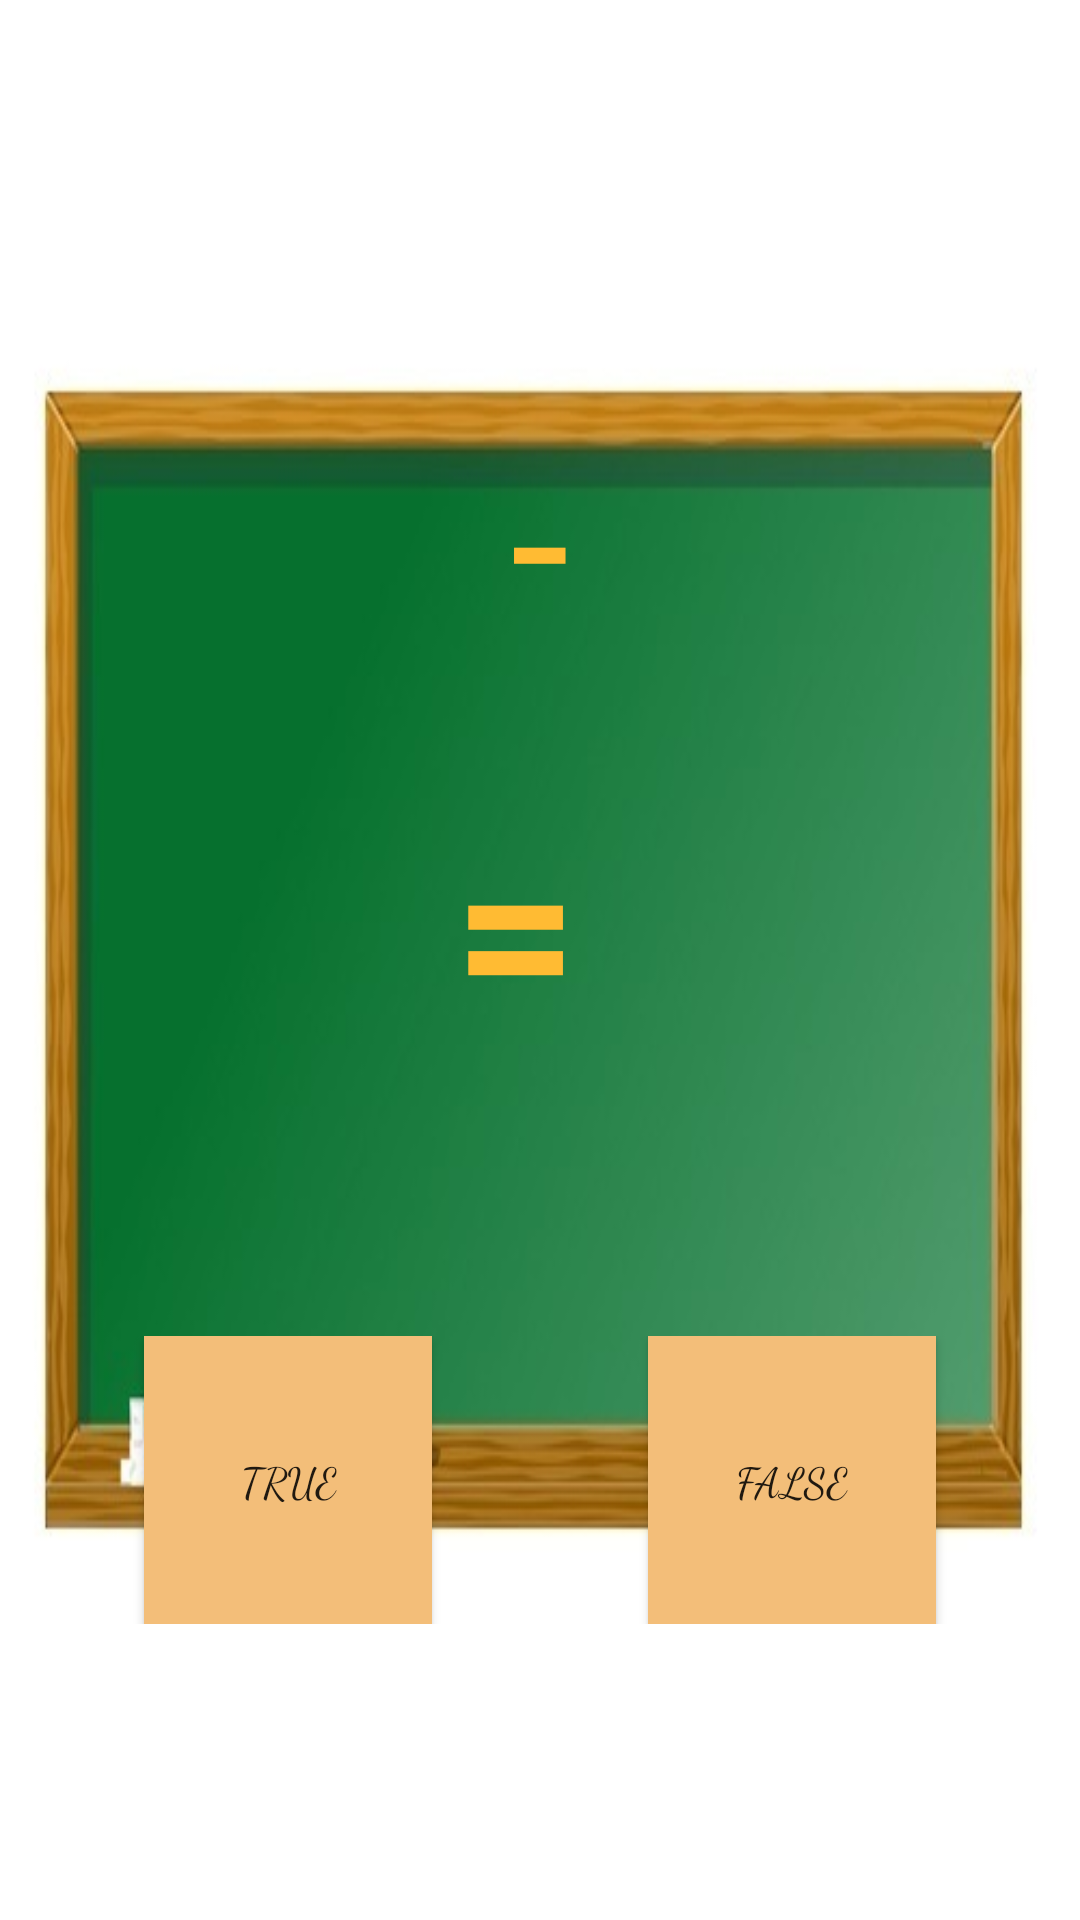

The Android layout XML behind this screen, and the referenced resources:
<!-- AndroidManifest.xml: activity theme AppThemeNO -->
<!-- res/layout/activity_subtraction.xml -->
<?xml version="1.0" encoding="utf-8"?>
<androidx.appcompat.widget.LinearLayoutCompat xmlns:android="http://schemas.android.com/apk/res/android"
    xmlns:tools="http://schemas.android.com/tools"
    android:layout_width="match_parent"
    android:layout_height="match_parent"
    android:background="@drawable/chalkboard"
    android:gravity="center"
    android:orientation="vertical">

    <androidx.appcompat.widget.LinearLayoutCompat
        android:layout_width="match_parent"
        android:layout_height="wrap_content"
        android:gravity="center"
        android:orientation="vertical">

        <androidx.appcompat.widget.LinearLayoutCompat
            android:layout_width="match_parent"
            android:layout_height="wrap_content"
            android:gravity="center_horizontal"
            android:orientation="horizontal">

            <TextView
                android:id="@+id/num1"
                android:layout_width="wrap_content"
                android:layout_height="wrap_content"
                android:textColor="@android:color/holo_orange_light"
                android:textSize="72sp"
                android:textStyle="bold"
                tools:text="9" />


            <androidx.appcompat.widget.AppCompatTextView
                android:layout_width="wrap_content"
                android:layout_height="wrap_content"
                android:padding="32dp"
                android:text="-"
                android:textColor="@android:color/holo_orange_light"
                android:textSize="72sp" />

            <TextView
                android:id="@+id/num2"
                android:layout_width="wrap_content"
                android:layout_height="wrap_content"
                android:textColor="@android:color/holo_orange_light"
                android:textSize="72sp"
                android:textStyle="bold"
                tools:text="5" />

        </androidx.appcompat.widget.LinearLayoutCompat>

        <androidx.appcompat.widget.LinearLayoutCompat
            android:layout_width="wrap_content"
            android:layout_height="wrap_content"
            android:gravity="center"
            android:orientation="horizontal">

            <TextView
                android:layout_width="wrap_content"
                android:layout_height="wrap_content"
                android:layout_gravity="center"
                android:layout_marginEnd="16dp"
                android:includeFontPadding="false"
                android:text="="
                android:textColor="@android:color/holo_orange_light"
                android:textSize="72sp"
                android:textStyle="bold" />

            <TextView
                android:id="@+id/attempt"
                android:layout_width="wrap_content"
                android:layout_height="wrap_content"
                android:layout_gravity="center"
                android:textColor="@android:color/holo_orange_light"
                android:textSize="80sp"
                android:textStyle="bold"
                tools:text="13" />

        </androidx.appcompat.widget.LinearLayoutCompat>


        <androidx.appcompat.widget.LinearLayoutCompat
            android:layout_width="match_parent"
            android:layout_height="wrap_content"
            android:layout_marginTop="80dp"
            android:gravity="center_horizontal"
            android:orientation="horizontal">

            <Button
                android:id="@+id/b1"
                android:layout_width="wrap_content"
                android:layout_height="wrap_content"
                android:background="#F3BE79"
                android:fontFamily="cursive"
                android:minWidth="96dp"
                android:minHeight="96dp"
                android:text="@string/labelTrue" />

            <Button
                android:id="@+id/b2"
                android:layout_width="wrap_content"
                android:layout_height="wrap_content"
                android:layout_marginStart="72dp"
                android:background="#F3BE79"
                android:fontFamily="cursive"
                android:minWidth="96dp"
                android:minHeight="96dp"
                android:text="@string/labelFalse" />

        </androidx.appcompat.widget.LinearLayoutCompat>

    </androidx.appcompat.widget.LinearLayoutCompat>

</androidx.appcompat.widget.LinearLayoutCompat>
<!-- resources referenced by this layout -->
<resources>
  <!-- drawable chalkboard: jpg bitmap (drawable, 20032 bytes) -->
  <string name="labelFalse">False</string>
  <string name="labelTrue">True</string>
  <style name="AppThemeNO" parent="Theme.AppCompat.Light.DarkActionBar">
          <item name="windowActionBar">false</item>
          <item name="windowNoTitle">true</item>
          <item name="android:windowFullscreen">true</item>
      </style>
</resources>
